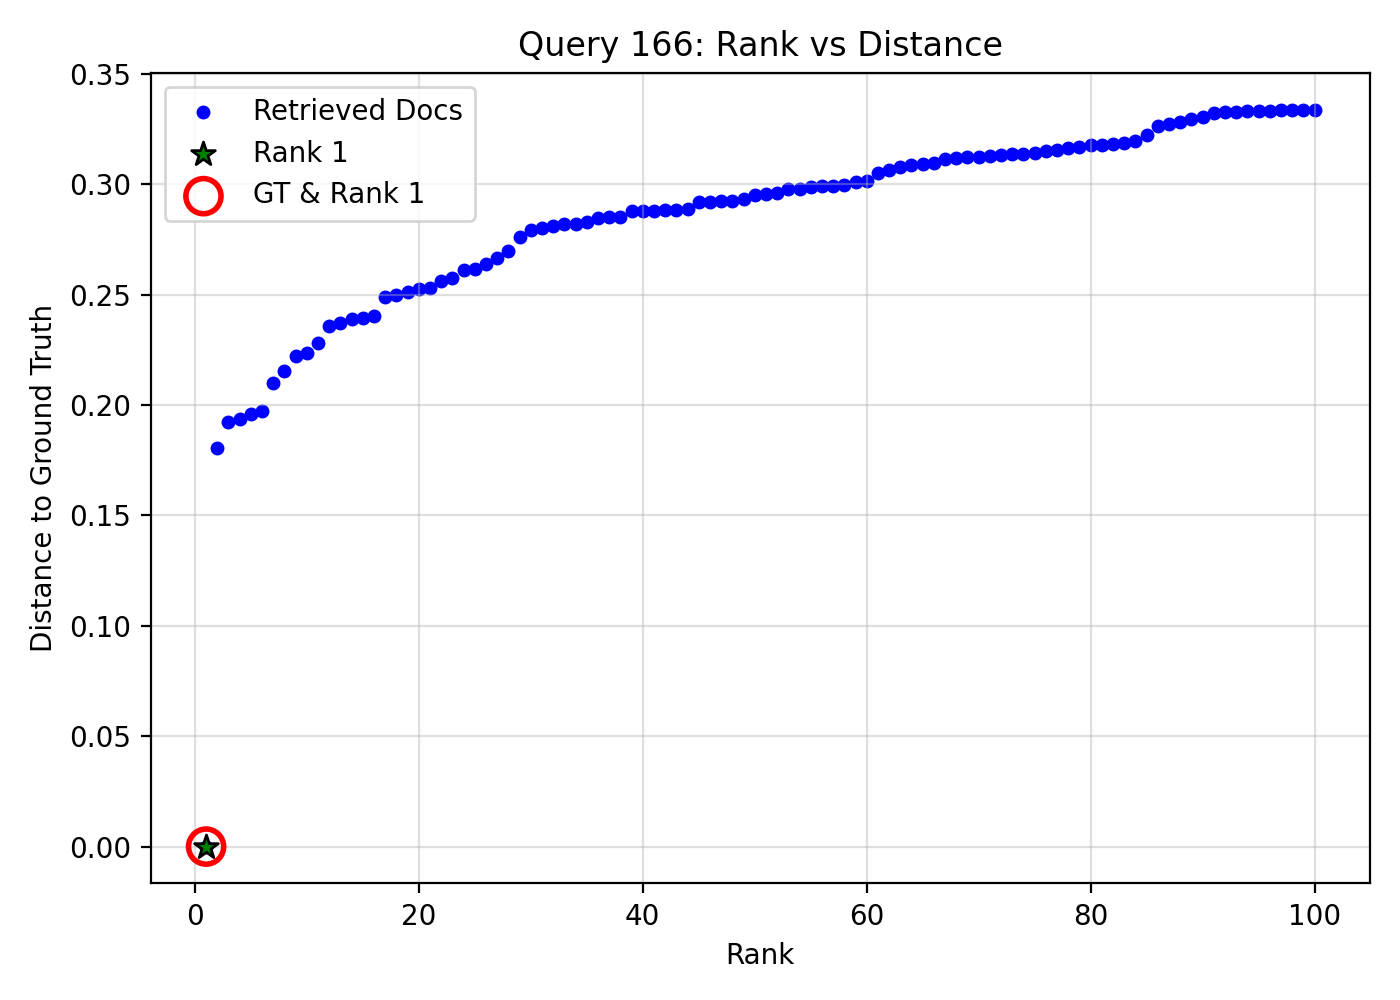

The file beside this chart, header and first rows:
query_idx, query_gt_id, doc_id, rank, distance, is_gt, is_rank_1
166, 19302863, a7920ef3-3c6d-4cff-b983-5d7b4abeeb7e, 1, 0.0, 1, 1
166, 19302863, cc2143a3-1df0-40dd-9fc7-3de266517305, 2, 0.1804, 0, 0
166, 19302863, 82734b68-a2d7-4741-bbb4-dcf5574cc3fc, 3, 0.1925, 0, 0
166, 19302863, e2138e1b-5047-419e-9503-43644cd8c473, 4, 0.1937, 0, 0
166, 19302863, cf1e0197-6a1f-4e5b-8a98-e2c78a2f3445, 5, 0.196, 0, 0
166, 19302863, 322500f2-8c1c-4f32-a56c-c06349dd3a6e, 6, 0.1973, 0, 0
166, 19302863, a5914d8c-7f8d-4ebe-afca-b08e08a96787, 7, 0.2101, 0, 0
166, 19302863, b479f03a-a43a-4e8e-9b91-e5540c42515d, 8, 0.2153, 0, 0
166, 19302863, 5acedaf1-059c-49bc-93c9-818cd534d54e, 9, 0.2223, 0, 0
166, 19302863, 5089d77d-f43a-45b2-85cc-c3a6e7d492e5, 10, 0.2237, 0, 0
166, 19302863, 8acae0fc-56ac-4836-ac19-3e8b7c2c68c2, 11, 0.2282, 0, 0
166, 19302863, 5722d9b5-1624-412c-9f4e-10ad8ef00738, 12, 0.2358, 0, 0
166, 19302863, 1c467761-69aa-4b56-8445-ab4d8f77d7a3, 13, 0.2374, 0, 0
166, 19302863, a080a58a-0c5a-4689-9219-0422b886f4aa, 14, 0.2388, 0, 0
166, 19302863, a61acc3b-b4db-481b-ad64-a6a352c29a59, 15, 0.2394, 0, 0
166, 19302863, 13e83c27-95bc-49d3-9ba4-fafbb0355a05, 16, 0.2403, 0, 0
166, 19302863, fc8121f3-d628-4a84-a319-4885334f40f0, 17, 0.2489, 0, 0
166, 19302863, a4e0ffdf-3bb3-446b-9049-e41f2a3b44d8, 18, 0.2497, 0, 0
166, 19302863, 71d9dc77-ff39-477a-926f-b556046c74c2, 19, 0.2511, 0, 0
166, 19302863, f690c467-364f-4a7d-a320-e91dcb8539cd, 20, 0.2527, 0, 0
166, 19302863, f2f38784-d76d-4425-84b4-8e9c3ce6d2ae, 21, 0.2532, 0, 0
166, 19302863, 93960c35-ba15-4f83-8402-c87ee4c7ef03, 22, 0.2564, 0, 0
166, 19302863, c739fb68-4d81-4835-9f22-ea417f66f1dc, 23, 0.2577, 0, 0
166, 19302863, 95d6e4fc-cf40-4098-afc2-c7a27ef9e8d7, 24, 0.261, 0, 0
166, 19302863, 1bdc8091-40b2-40cf-a809-c5f0becb27d1, 25, 0.2616, 0, 0
166, 19302863, 9c2e3434-5a33-4583-9730-cb2fb50c478d, 26, 0.2637, 0, 0
166, 19302863, e559c948-944f-48dc-a30e-689e69f5f5f5, 27, 0.2665, 0, 0
166, 19302863, b06b0f83-6e4b-4a37-bfc3-71504af3413d, 28, 0.2697, 0, 0
166, 19302863, 5dda5d79-06cd-4349-a110-5488c4f3fdc9, 29, 0.2763, 0, 0
166, 19302863, 27f99f6c-ea02-4492-801a-4786a1101285, 30, 0.2793, 0, 0
166, 19302863, 85781ac1-078f-4fcf-b10f-9c9dd7fa6c89, 31, 0.2801, 0, 0
166, 19302863, 3b656878-5c87-40a3-b9ab-1be70fc85a18, 32, 0.2813, 0, 0
166, 19302863, dc6e1c89-02ed-43aa-b458-b0c2731a4e2e, 33, 0.2819, 0, 0
166, 19302863, af747ba3-78f4-4f8e-849a-93050524f711, 34, 0.2822, 0, 0
166, 19302863, a2823f83-f432-48bd-a416-3656852c9d2e, 35, 0.283, 0, 0
166, 19302863, 163bdb56-d281-4541-a2c8-1be1b3c13856, 36, 0.2847, 0, 0
166, 19302863, fe37bf4e-6fbe-4c6a-9b63-03fa174f1d3d, 37, 0.2851, 0, 0
166, 19302863, 610a2ac8-df2f-4184-b3ec-c4df6c7d8cb7, 38, 0.2853, 0, 0
166, 19302863, f4a1bbb0-f795-4e85-9dc8-6087afc8cff9, 39, 0.2877, 0, 0
166, 19302863, ce2b171a-ef13-450b-b4e4-61f33bca6dca, 40, 0.2879, 0, 0
166, 19302863, 4de5967e-e486-4f94-a648-e6557c62bbb2, 41, 0.288, 0, 0
166, 19302863, e1fa1894-1cff-4578-bd76-3d26c39e144e, 42, 0.2882, 0, 0
166, 19302863, a80dcfe8-8c48-4a60-bfdc-3e7aa979e52a, 43, 0.2883, 0, 0
166, 19302863, 700427cd-cac2-4b33-8ebe-a1b93d41a021, 44, 0.2887, 0, 0
166, 19302863, d277b212-7662-4227-8982-3c397855e583, 45, 0.292, 0, 0
166, 19302863, 3704c148-1a59-449b-bb4d-c721666f2d47, 46, 0.292, 0, 0
166, 19302863, a5aa709a-dde3-4179-ae0a-de24eb9a907c, 47, 0.2923, 0, 0
166, 19302863, 81e9b37e-7d14-41fc-82dd-f69811ef1048, 48, 0.2925, 0, 0
166, 19302863, d836fa7c-8f4c-4bbf-bc10-5016e0ba0518, 49, 0.2933, 0, 0
166, 19302863, 9802b0ca-475f-4e78-8d6f-cd18eecf0e4e, 50, 0.2954, 0, 0
166, 19302863, 9ec61769-1f95-4864-abab-4dd926ff8284, 51, 0.2958, 0, 0
166, 19302863, 33af876e-7c31-48b5-894e-293cc81a958d, 52, 0.2959, 0, 0
166, 19302863, a2caffb6-da5a-43af-8cf2-83bb847de077, 53, 0.2977, 0, 0
166, 19302863, 379bf30d-135e-482e-a1f7-1b943704c753, 54, 0.2978, 0, 0
166, 19302863, b97bc089-7624-4e62-bc6b-47f7d9ae5871, 55, 0.2989, 0, 0
166, 19302863, cf26a8e3-fcd9-414d-a8b3-78fd0b06f749, 56, 0.299, 0, 0
166, 19302863, 73b1ba54-987e-48df-ad7e-66d76ea94075, 57, 0.2994, 0, 0
166, 19302863, 90a0c5ad-5962-48c8-92b8-e13da7420744, 58, 0.2999, 0, 0
166, 19302863, 12332c27-7996-44da-889e-bdec8edde89b, 59, 0.3011, 0, 0
166, 19302863, 8ea94c7c-432a-4ad4-bbf8-37116da3a09f, 60, 0.3015, 0, 0
... 40 more rows
